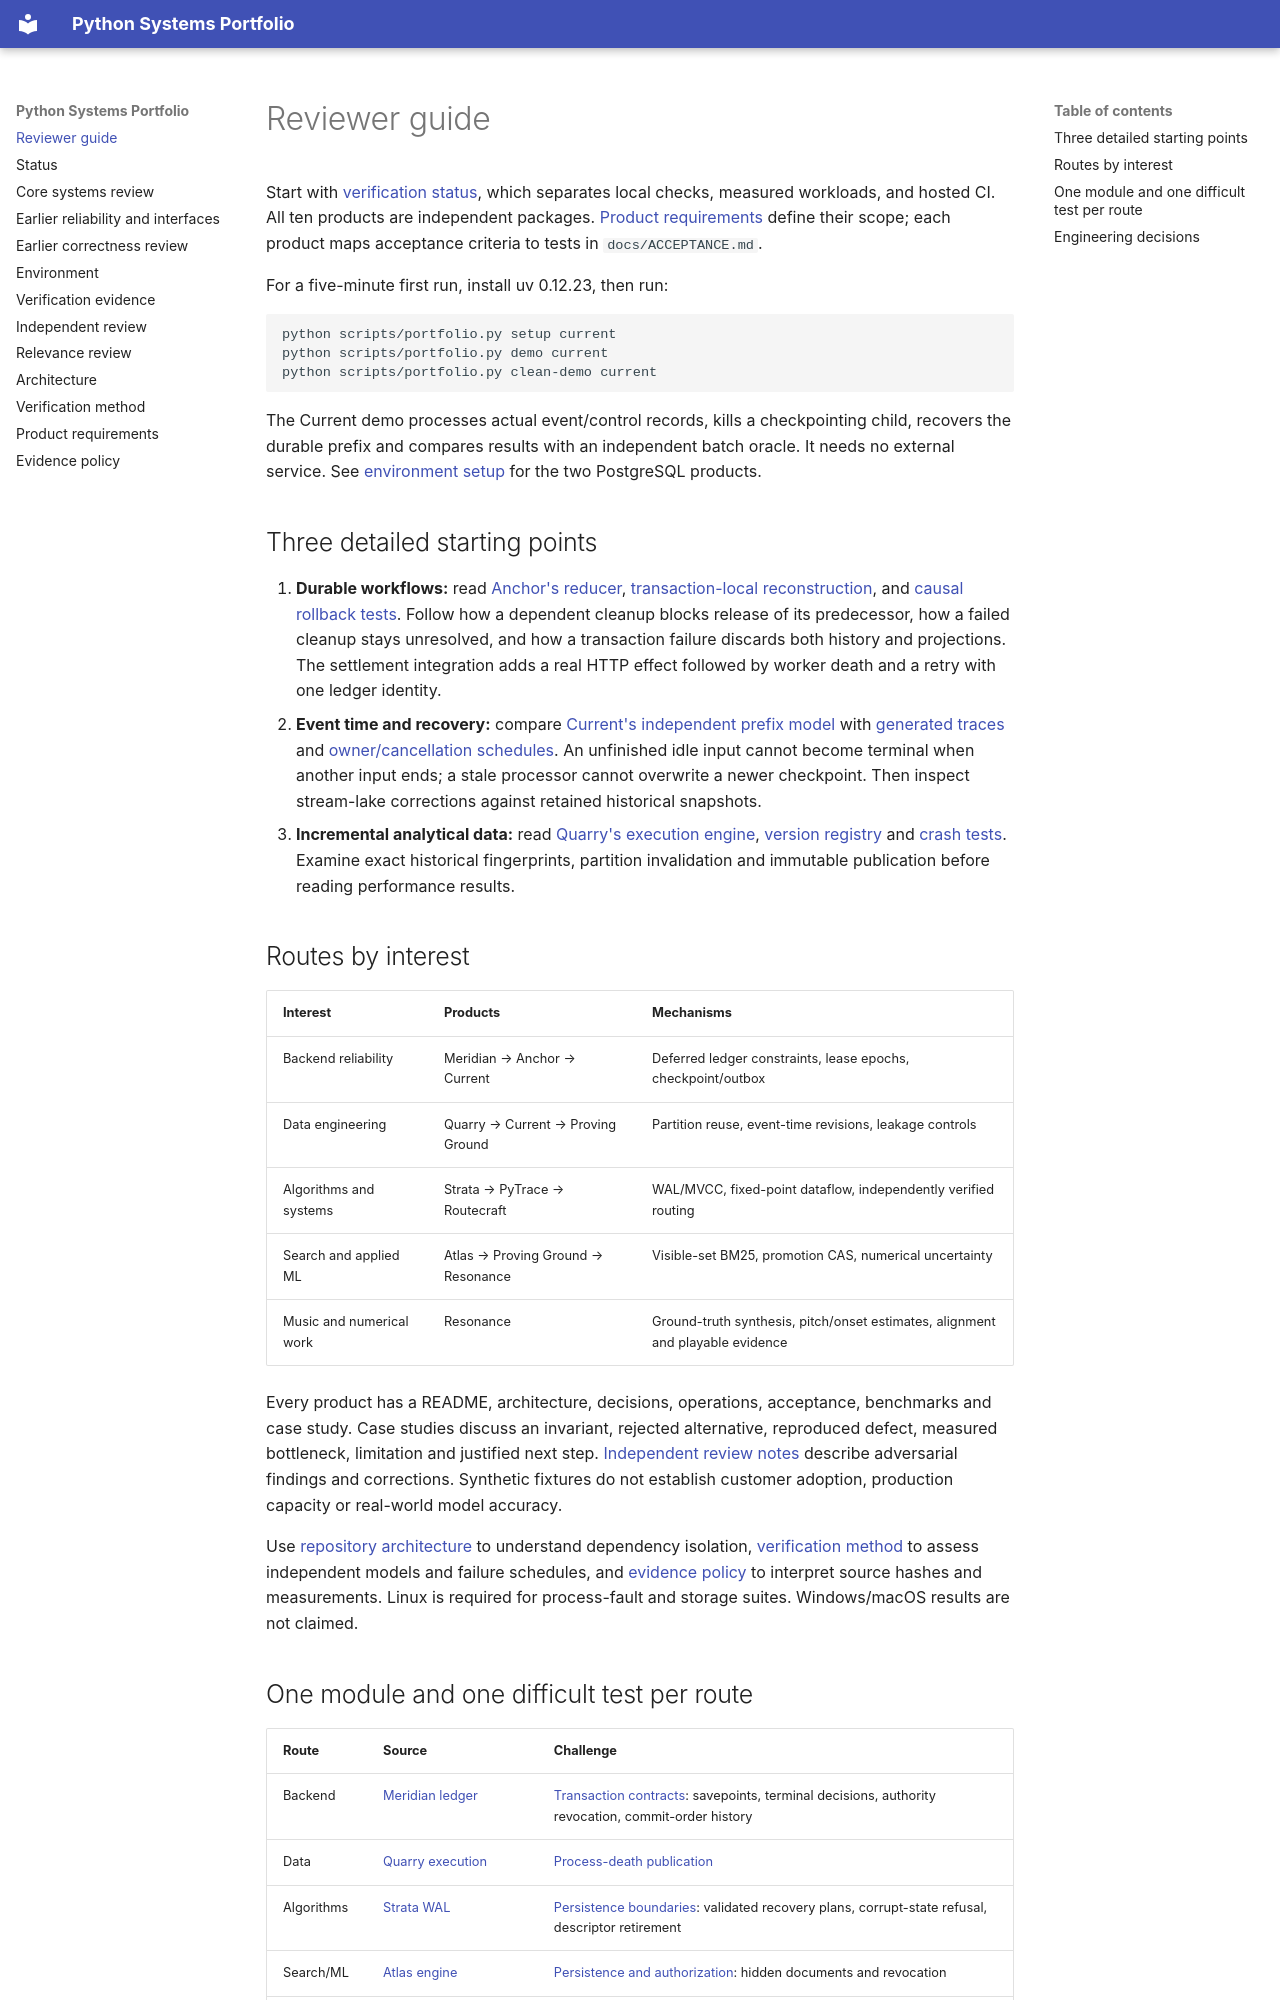

repository: cheshmakzanoon-ops/python-projects · page: PORTFOLIO_GUIDE.html · generator: mkdocs

# Reviewer guide

Start with [verification status](STATUS.md), which separates local checks, measured workloads, and hosted CI. All ten products are independent packages. [Product requirements](REQUIREMENTS.md) define their scope; each product maps acceptance criteria to tests in `docs/ACCEPTANCE.md`.

For a five-minute first run, install uv 0.12.23, then run:

```sh
python scripts/portfolio.py setup current
python scripts/portfolio.py demo current
python scripts/portfolio.py clean-demo current
```

The Current demo processes actual event/control records, kills a checkpointing child, recovers the durable prefix and compares results with an independent batch oracle. It needs no external service. See [environment setup](ENVIRONMENT.md) for the two PostgreSQL products.

## Three detailed starting points

1. **Durable workflows:** read [Anchor's reducer](../projects/01-anchor/src/pp_anchor/replay/reducer.py), [transaction-local reconstruction](../projects/01-anchor/src/pp_anchor/persistence/transition.py), and [causal rollback tests](../projects/01-anchor/tests/integration/test_causal_rollback.py). Follow how a dependent cleanup blocks release of its predecessor, how a failed cleanup stays unresolved, and how a transaction failure discards both history and projections. The settlement integration adds a real HTTP effect followed by worker death and a retry with one ledger identity.
2. **Event time and recovery:** compare [Current's independent prefix model](../projects/03-current/tests/reference_trace.py) with [generated traces](../projects/03-current/tests/property/test_online_trace.py) and [owner/cancellation schedules](../projects/03-current/tests/integration/test_owner_failures.py). An unfinished idle input cannot become terminal when another input ends; a stale processor cannot overwrite a newer checkpoint. Then inspect stream-lake corrections against retained historical snapshots.
3. **Incremental analytical data:** read [Quarry's execution engine](../projects/05-quarry/src/pp_quarry/execution/engine.py), [version registry](../projects/05-quarry/src/pp_quarry/storage/catalog.py) and [crash tests](../projects/05-quarry/tests/integration/test_crash.py). Examine exact historical fingerprints, partition invalidation and immutable publication before reading performance results.

## Routes by interest

| Interest | Products | Mechanisms |
| --- | --- | --- |
| Backend reliability | Meridian → Anchor → Current | Deferred ledger constraints, lease epochs, checkpoint/outbox |
| Data engineering | Quarry → Current → Proving Ground | Partition reuse, event-time revisions, leakage controls |
| Algorithms and systems | Strata → PyTrace → Routecraft | WAL/MVCC, fixed-point dataflow, independently verified routing |
| Search and applied ML | Atlas → Proving Ground → Resonance | Visible-set BM25, promotion CAS, numerical uncertainty |
| Music and numerical work | Resonance | Ground-truth synthesis, pitch/onset estimates, alignment and playable evidence |

Every product has a README, architecture, decisions, operations, acceptance, benchmarks and case study. Case studies discuss an invariant, rejected alternative, reproduced defect, measured bottleneck, limitation and justified next step. [Independent review notes](evidence/INDEPENDENT_REVIEW.md) describe adversarial findings and corrections. Synthetic fixtures do not establish customer adoption, production capacity or real-world model accuracy.

Use [repository architecture](architecture/REPOSITORY.md) to understand dependency isolation, [verification method](architecture/VERIFICATION.md) to assess independent models and failure schedules, and [evidence policy](architecture/EVIDENCE.md) to interpret source hashes and measurements. Linux is required for process-fault and storage suites. Windows/macOS results are not claimed.
